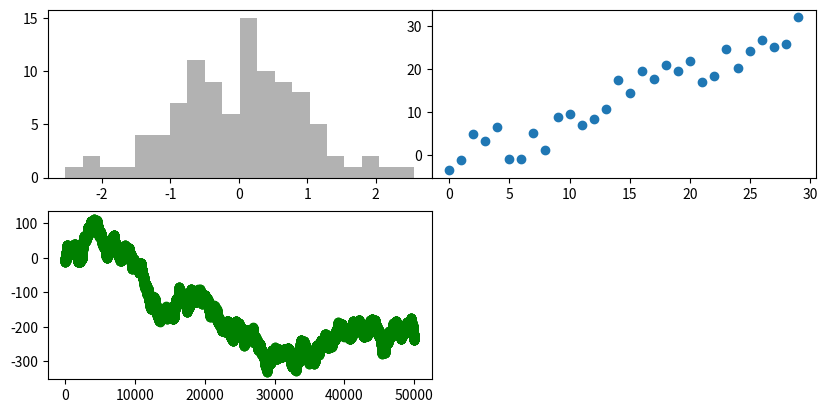
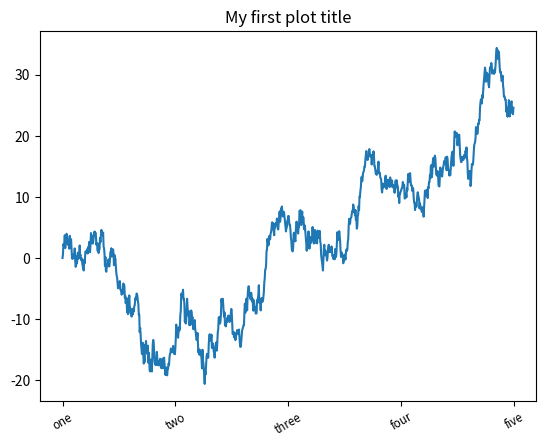

The script that saved these images, in order:
import numpy
from numpy.random import randn
import matplotlib.pyplot as plt

#A Brief matplotlib API Primer

fig = plt.figure()
#to adjust the figure
fig.subplots_adjust(left=0.0, bottom=None, right=1.2, top=None,
wspace=0, hspace=None)
ax1 = fig.add_subplot(2, 2, 1)

ax2 = fig.add_subplot(2, 2, 2)
ax3 = fig.add_subplot(2, 2, 3)
#fig.show()
#plt.plot()
#o option for plotting the points
plt.plot(randn(50000).cumsum(), 'go--',label="random walk")
#g-- is the same as:
#linestyle='--', color='g'
_ = ax1.hist(randn(100), bins=20, color='k', alpha=0.3)
ax2.scatter(numpy.arange(30), numpy.arange(30) + 3 * randn(30))
plt.plot(drawstyle='steps-post', label='steps-post')
plt.show()

#Adjusting the spacing around subplots

#Ticks, Labels, and Legends
#sets the axes range to 0 to 10
#plt.xlim([0, 10])
#plt.show()

fig = plt.figure(); ax = fig.add_subplot(1, 1, 1)
ax.plot(randn(1000).cumsum())
#sets the label of the plot
ticks = ax.set_xticks([0, 250, 500, 750, 1000])
labels = ax.set_xticklabels(['one', 'two', 'three', 'four', 'five'],
rotation=30, fontsize='small')
ax.set_title("My first plot title")

plt.show()


